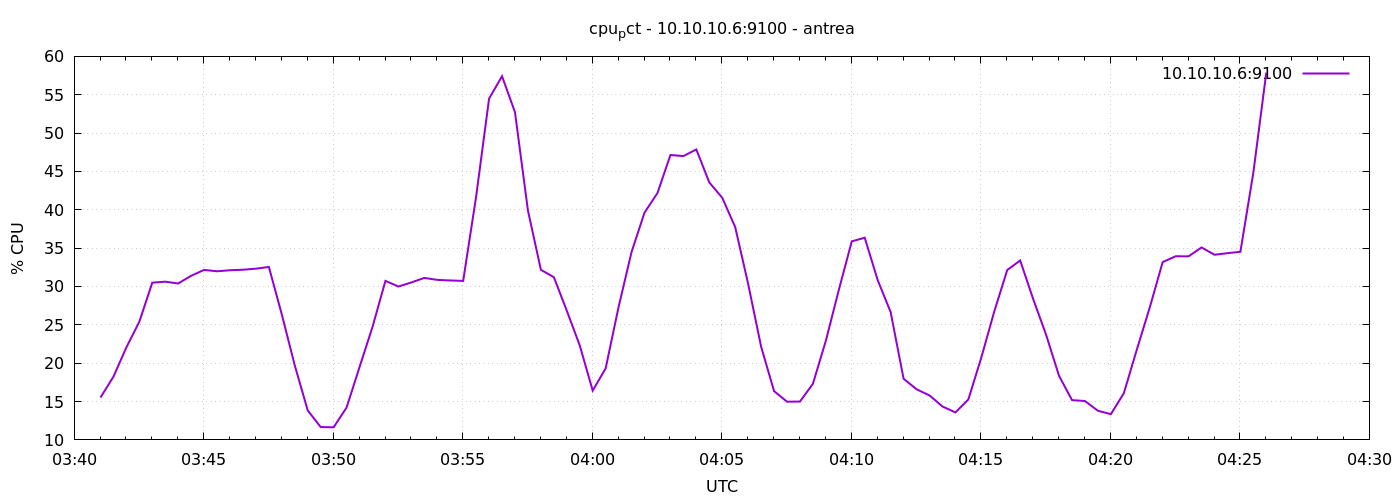

The data file committed next to this chart (first rows):
1777002061	15.52380952380883
1777002091	18.24
1777002121	22.06
1777002151	25.4
1777002181	30.5
1777002211	30.63
1777002241	30.39
1777002271	31.4
1777002301	32.16
1777002331	31.98
1777002361	32.12
1777002391	32.19
1777002421	32.32
1777002451	32.55
1777002481	26.35
1777002511	19.71
1777002541	13.84
1777002571	11.68
1777002601	11.64
1777002631	14.22
1777002661	19.5
1777002691	24.72
1777002721	30.73
1777002751	30
1777002781	30.53
1777002811	31.12
1777002841	30.86
1777002871	30.79
1777002901	30.73
1777002931	41.71
1777002961	54.49
1777002991	57.41
1777003021	52.71
1777003051	39.9
1777003081	32.17
1777003111	31.22
1777003141	26.85
1777003171	22.31
1777003201	16.42
1777003231	19.33
1777003261	27.34
1777003291	34.5
1777003321	39.63
1777003351	42.19
1777003381	47.14
1777003411	47
1777003441	47.87
1777003471	43.57
1777003501	41.57
1777003531	37.75
1777003561	30.34
1777003591	22.16
1777003621	16.36
1777003651	14.98
1777003681	15
1777003711	17.32
1777003741	22.93
1777003771	29.56
1777003801	35.89
1777003831	36.36
1777003861	30.83
... 30 more rows
